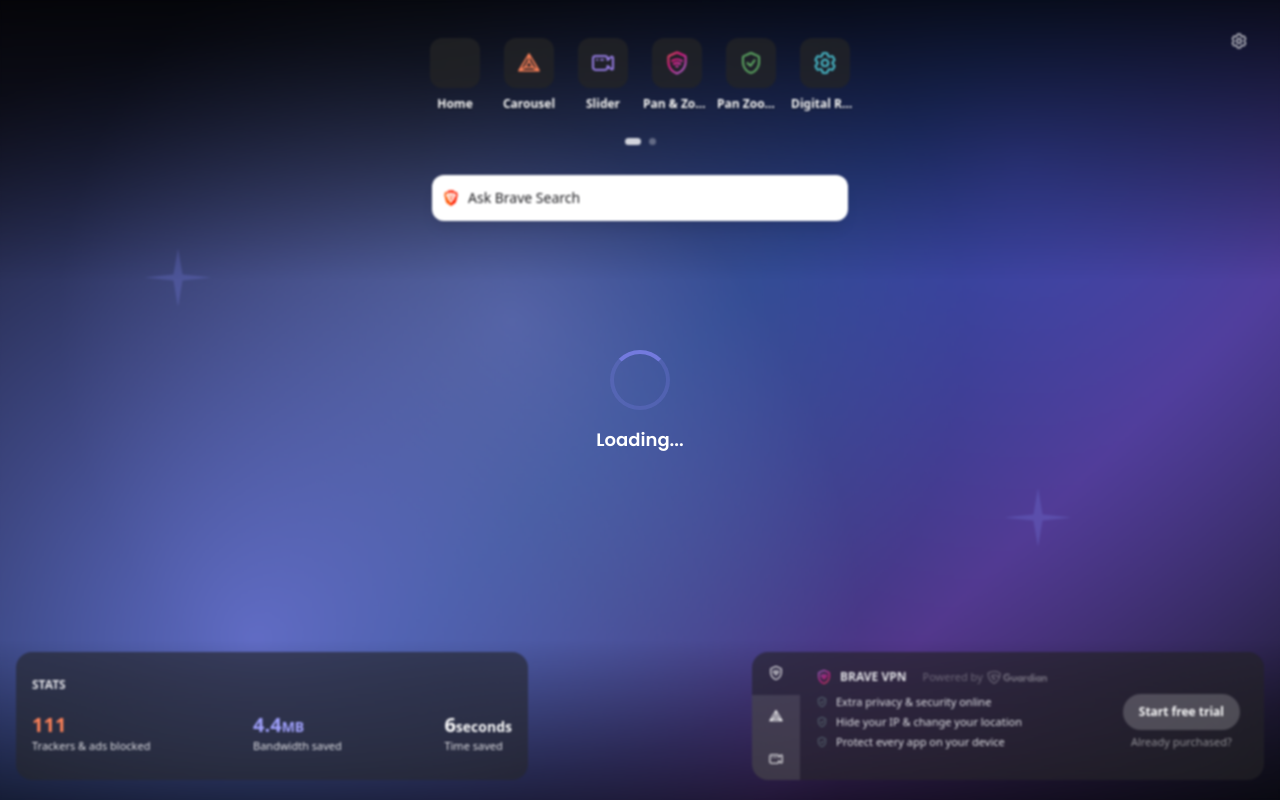

repository: brave/brave-ads-docs · page: demos/dynamic-ntt/carousel-autofade/index.html · generator: docusaurus

---
sidebar_class_name: hidden
---

import Head from '@docusaurus/Head';
import DynamicNTT from '@site/src/pages/dynamic-ntt';

<Head>
  <meta name="robots" content="noindex, nofollow" />
</Head>

# Carousel - autofade

<DynamicNTT src="https://01deef32-ae07-47fc-91df-ce65de9c81f5.ads.s.brave.io/index.html" />
